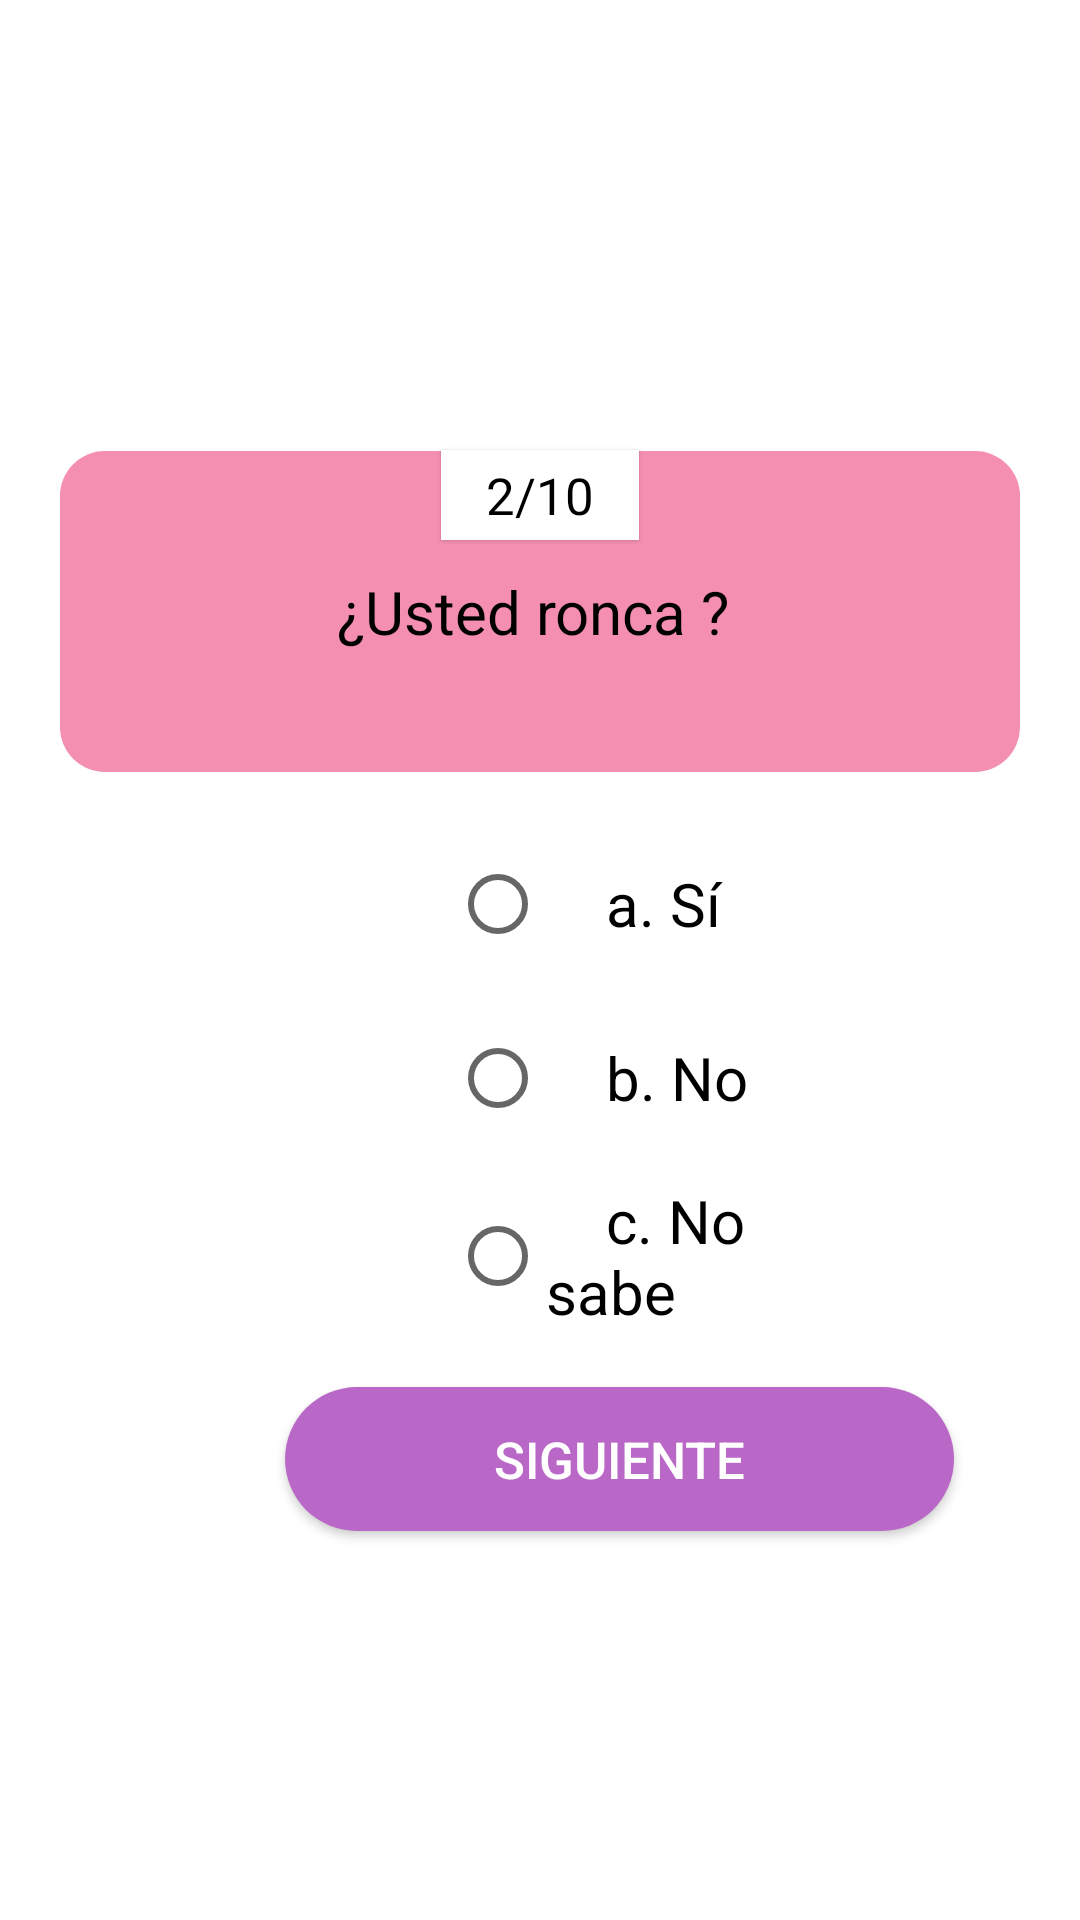

Reconstruct the res/layout file that produces this screen, plus the resources it refers to.
<!-- AndroidManifest.xml: application theme Theme.EncuestasAppnea -->
<!-- res/layout/activity_segundo_sondeo_segunda_pregunta.xml -->
<?xml version="1.0" encoding="utf-8"?>
<LinearLayout xmlns:android="http://schemas.android.com/apk/res/android"
    xmlns:app="http://schemas.android.com/apk/res-auto"
    xmlns:tools="http://schemas.android.com/tools"
    android:layout_width="match_parent"
    android:layout_height="match_parent"
    android:orientation="vertical"
    tools:context=".SegundoSondeoSegundaPregunta">

    <TextView
        android:layout_width="wrap_content"
        android:layout_height="30dp"
        android:layout_gravity="center"
        android:paddingStart="15dp"
        android:paddingEnd="15dp"
        android:layout_marginTop="150dp"
        android:elevation="1dp"
        android:gravity="center"
        android:background="@color/white"
        android:textColor="@color/black"
        android:textSize="17sp"
        android:text="2/10"
        />

    <TextView
        android:layout_width="match_parent"
        android:layout_height="wrap_content"
        android:layout_marginStart="20dp"
        android:layout_marginEnd="20dp"
        android:layout_marginTop="-30dp"
        android:gravity="center"
        android:padding="40dp"
        android:minHeight="100dp"
        android:textColor="@color/black"
        android:textSize="20sp"
        android:background="@drawable/recuadro"
        android:text="¿Usted ronca ? "
        />

    <RadioGroup
        android:layout_width="match_parent"
        android:layout_height="195dp">

        <RadioButton
            android:layout_width="121dp"
            android:layout_height="wrap_content"
            android:layout_marginStart="150dp"
            android:layout_marginTop="20dp"
            android:layout_marginEnd="50dp"
            android:textSize="20sp"
            android:text="    a. Sí" />

        <RadioButton
            android:layout_width="121dp"
            android:layout_height="wrap_content"
            android:layout_marginStart="150dp"
            android:layout_marginTop="10dp"
            android:layout_marginEnd="50dp"
            android:textSize="20sp"
            android:text="    b. No" />

        <RadioButton
            android:layout_width="123dp"
            android:layout_height="wrap_content"
            android:layout_marginStart="150dp"
            android:layout_marginTop="10dp"
            android:layout_marginEnd="50dp"
            android:textSize="20sp"
            android:text="    c. No sabe" />

    </RadioGroup>

    <androidx.appcompat.widget.AppCompatButton
        android:layout_width="223dp"
        android:layout_height="wrap_content"
        android:layout_marginStart="95dp"
        android:layout_marginTop="10dp"
        android:layout_marginEnd="100dp"
        android:background="@drawable/boton"
        android:text="Siguiente"
        android:onClick="btn_segundo_sondeo_tercera_pregunta"
        android:textColor="@color/white"
        android:textSize="17sp" />

</LinearLayout>
<!-- resources referenced by this layout -->
<resources>
  <!-- drawable boton (drawable) -->
  <?xml version="1.0" encoding="utf-8"?>
  <shape xmlns:android="http://schemas.android.com/apk/res/android"
      android:shape="rectangle">
  
      <solid
          android:color="#BA68C8"
          />
  
      <corners
          android:radius="25dp"
          />
  
  </shape>
  <!-- drawable recuadro (drawable) -->
  <?xml version="1.0" encoding="utf-8"?>
  <shape xmlns:android="http://schemas.android.com/apk/res/android"
      android:shape="rectangle">
  
      <solid android:color="#F48FB1"/>
      <corners android:radius="15dp"/>
  
  </shape>
  <style name="Theme.EncuestasAppnea" parent="Theme.MaterialComponents.DayNight.DarkActionBar">
          
          <item name="colorPrimary">@color/purple_500</item>
          <item name="colorPrimaryVariant">@color/purple_700</item>
          <item name="colorOnPrimary">@color/white</item>
          
          <item name="colorSecondary">@color/teal_200</item>
          <item name="colorSecondaryVariant">@color/teal_700</item>
          <item name="colorOnSecondary">@color/black</item>
          
          <item name="android:statusBarColor" tools:targetApi="l">?attr/colorPrimaryVariant</item>
          
      </style>
  <!-- not gathered from this repository: default colours our renderer supplied (Android Studio template values) -->
  <color name="purple_500">#FF6200EE</color>
  <color name="purple_700">#FF3700B3</color>
  <color name="teal_200">#FF03DAC5</color>
  <color name="teal_700">#FF018786</color>
  <color name="black">#FF000000</color>
  <color name="white">#FFFFFFFF</color>
</resources>
